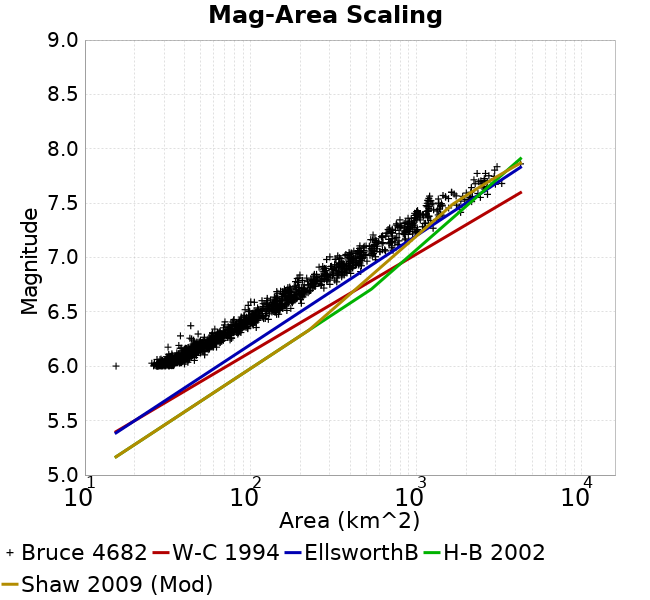

Data behind this chart, as committed beside it:
Magnitude, Mean, Standard Deviation, 0.0 fractile, 0.025 fractile, 0.16 fractile, 0.5 fractile, 0.84 fractile, 0.975 fractile, 1.0 fractile
6.05, 33.88, 4.459, 15.41, 26.56, 29.11, 33.65, 38.51, 42.57, 45.93
6.15, 45.88, 5.856, 31.76, 35.92, 40.51, 45.21, 52.09, 59.34, 62.28
6.25, 60.68, 8.157, 37.72, 44.83, 52.13, 60.91, 67.6, 76.37, 83.75
6.35, 81.12, 11.2, 43.55, 58.96, 70.06, 81.56, 91.86, 103.7, 108.2
6.45, 104.4, 14.48, 70.05, 78.5, 91.71, 103.6, 115.9, 143.4, 147.7
6.55, 137.7, 21.44, 92.65, 97.01, 114.8, 138.7, 156.2, 180.2, 202.7
6.65, 173.9, 24.34, 117.2, 126.1, 148.8, 171.6, 200.5, 225.4, 229.8
6.75, 231.8, 37.58, 160.1, 164.8, 189.2, 237.2, 267.5, 325.9, 331.4
6.85, 308.6, 56.88, 191.3, 193.9, 250.3, 305.9, 367, 428.3, 462.3
6.95, 390.3, 57.97, 259.3, 269.6, 338.6, 395.3, 451.8, 518.8, 567.9
7.05, 489.8, 89.94, 301.4, 313.5, 398.3, 467.6, 571.1, 720.2, 724.1
7.15, 650.1, 108.4, 457.1, 458.5, 541.7, 626.1, 766.6, 900.9, 902.9
7.25, 867.3, 135.4, 549.2, 576.7, 717.3, 855.6, 1007, 1233, 1265
7.35, 1051, 158.3, 760.7, 760.7, 894.1, 1018, 1194, 1433, 1433
7.45, 1276, 228.9, 978.8, 978.8, 1023, 1196, 1438, 1855, 1855
7.55, 1749, 436.4, 1177, 1177, 1202, 1718, 2171, 2695, 2695
7.65, 2497, 394.4, 1634, 1634, 2144, 2538, 2879, 3286, 3286
7.75, 2606, 237.5, 2233, 2233, 2308, 2590, 2958, 2961, 2961
7.85, 3441, 716.3, 2978, 2978, 2978, 3078, 4266, 4266, 4266
7.95, NaN, NaN, NaN, NaN, NaN, NaN, NaN, NaN, NaN
8.05, NaN, NaN, NaN, NaN, NaN, NaN, NaN, NaN, NaN
8.15, NaN, NaN, NaN, NaN, NaN, NaN, NaN, NaN, NaN
8.25, NaN, NaN, NaN, NaN, NaN, NaN, NaN, NaN, NaN
8.35, NaN, NaN, NaN, NaN, NaN, NaN, NaN, NaN, NaN
8.45, NaN, NaN, NaN, NaN, NaN, NaN, NaN, NaN, NaN
8.55, NaN, NaN, NaN, NaN, NaN, NaN, NaN, NaN, NaN
8.65, NaN, NaN, NaN, NaN, NaN, NaN, NaN, NaN, NaN
8.75, NaN, NaN, NaN, NaN, NaN, NaN, NaN, NaN, NaN
8.85, NaN, NaN, NaN, NaN, NaN, NaN, NaN, NaN, NaN
8.95, NaN, NaN, NaN, NaN, NaN, NaN, NaN, NaN, NaN
